Run: headless pygame with SDL's dummy video driver; simulated clock (each Clock.tick advances the game by its frame time, no real sleeping); random seed 0; keys injected as events and as key.get_pressed() state; no mouse input; restart key C tapped at the start of phases 3 and 4.
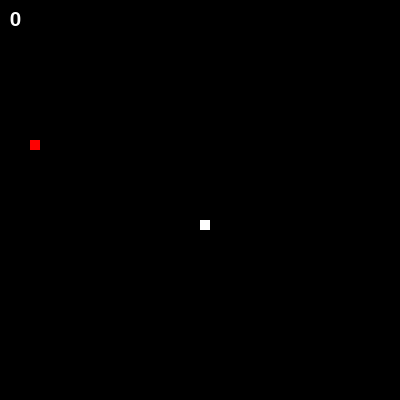
Frame 1 of 4 · flips 1–60 · no input
Frame 2 of 4 · flips 61–180 · tapped SPACE, RETURN · held RIGHT (→), D · screen unchanged from frame 1, image omitted
Frame 3 of 4 · flips 181–300 · tapped C · held DOWN (↓), S · screen unchanged from frame 2, image omitted
Frame 4 of 4 · flips 301–420 · tapped C · held LEFT (←), A, UP (↑), W · screen unchanged from frame 3, image omitted

The pygame program that drew these frames:

import pygame
from random import randint

# Inicializando o Pygame
pygame.init()

# Cores
white = (255, 255, 255)
black = (0, 0, 0)
red = (255, 0, 0)

# Variáveis globais
width = 400
height = 400
screen = pygame.display.set_mode((width, height))
pygame.display.set_caption('A cobra vai smoke')
clock = pygame.time.Clock()


# Funções
def score(snake_blocks):
    points = pygame.font.SysFont(None, 30).render(str(snake_blocks), True, white)
    screen.blit(points, [int(10), int(10)])


def on_grid_random():
    x = randint(10, 390)
    return x // 10 * 10


def snake_builder(xy_snake, h=0):
    for xy in xy_snake:
        pygame.draw.rect(screen, white, [xy[0], xy[1], 10, 10])
    if h:
        return pygame.draw.rect(screen, white, [xy_snake[-1][0], xy_snake[-1][1], 10, 10])


def message(txt, cor):
    msg = pygame.font.SysFont(None, 20).render(txt, True, cor)
    screen.blit(msg, [int(40), int(100)])


# Repetição do jogo
def replay():

    # Variáveis do loop
    game_over = False
    game_close = False
    snake_len = 1
    speed_cont = 10
    snake_list = list()
    speed_x = speed_y = 0
    pos_x = on_grid_random()
    pos_y = on_grid_random()
    pos_x_apple = on_grid_random()
    pos_y_apple = on_grid_random()

    while not game_over:
        while game_close:

            # Pontuação final
            screen.fill(black)
            message(f"Você fez {snake_len} pontos! C - Jogar novamente / S - Sair", red)
            pygame.display.update()

            # Verificando permanência
            for event in pygame.event.get():
                if event.type == pygame.QUIT:
                    exit()
                if event.type == pygame.KEYDOWN:
                    if event.key == pygame.K_s:
                        game_over = True
                        game_close = False
                    elif event.key == pygame.K_c:
                        replay()

        # Detectando eventos
        for event in pygame.event.get():
            if event.type == pygame.QUIT:
                game_over = True
            if event.type == pygame.KEYDOWN:
                # Comandos
                if event.key == pygame.K_UP and speed_y != 10:
                    speed_x = 0
                    speed_y = -10
                elif event.key == pygame.K_DOWN and speed_y != -10:
                    speed_x = 0
                    speed_y = 10
                elif event.key == pygame.K_LEFT and speed_x != 10:
                    speed_x = -10
                    speed_y = 0
                elif event.key == pygame.K_RIGHT and speed_x != -10:
                    speed_x = 10
                    speed_y = 0

        # Bordas
        if pos_x + 10 > width:
            pos_x = 0
        if pos_x < 0:
            pos_x = width - 10
        if pos_y + 10 > height:
            pos_y = 0
        if pos_y < 0:
            pos_y = height - 10

        # MRU
        pos_x += speed_x
        pos_y += speed_y
        screen.fill(black)

        # Adição da maçã
        apple = pygame.draw.rect(screen, red, [pos_x_apple, pos_y_apple, 10, 10])

        # Construção da cobra
        snake_head = [pos_x, pos_y]
        snake_list.append(snake_head)

        # Condições da cobra
        if len(snake_list) > snake_len:
            del snake_list[0]
        for snake_tail in snake_list[:-1]:
            if snake_tail == snake_head:
                game_close = True

        # Funcionais
        snake_builder(snake_list)
        score(snake_len - 1)
        pygame.display.update()

        # Crescimento e aumento de velocidade
        if snake_builder(snake_list, True).colliderect(apple):
            snake_len += 1
            collision = True
            while collision:
                pos_x_apple = on_grid_random()
                pos_y_apple = on_grid_random()
                collision = False
                for xy in snake_list:
                    part = pygame.Rect(xy[0], xy[1], 17, 17)
                    if part.collidepoint(pos_x_apple, pos_y_apple):
                        collision = True
                        break
            speed_cont += snake_len * 0.01
        clock.tick(speed_cont)

    # Desligando...
    pygame.quit()
    quit()


replay()
